Labelled photos from "Dataset", an image-classification folder in FPT-ThaiTuan/Using-deep-learning-to-classify-fruits-using-the-VGG16-model. The possible labels are: apple, avocado, banana, cherry, kiwi, mango, orange, pinenapple, strawberries, watermelon.

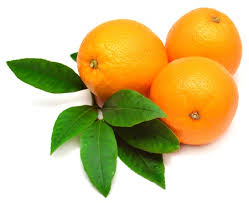
Label: orange

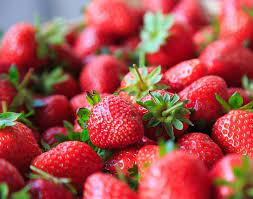
Label: strawberries

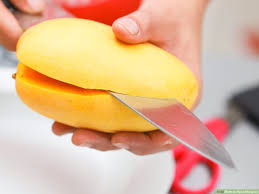
Label: mango

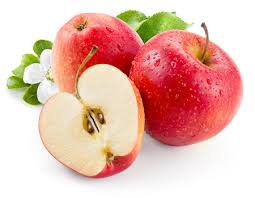
Label: apple

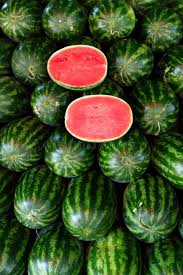
Label: watermelon

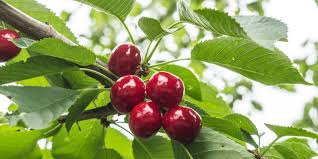
Label: cherry
